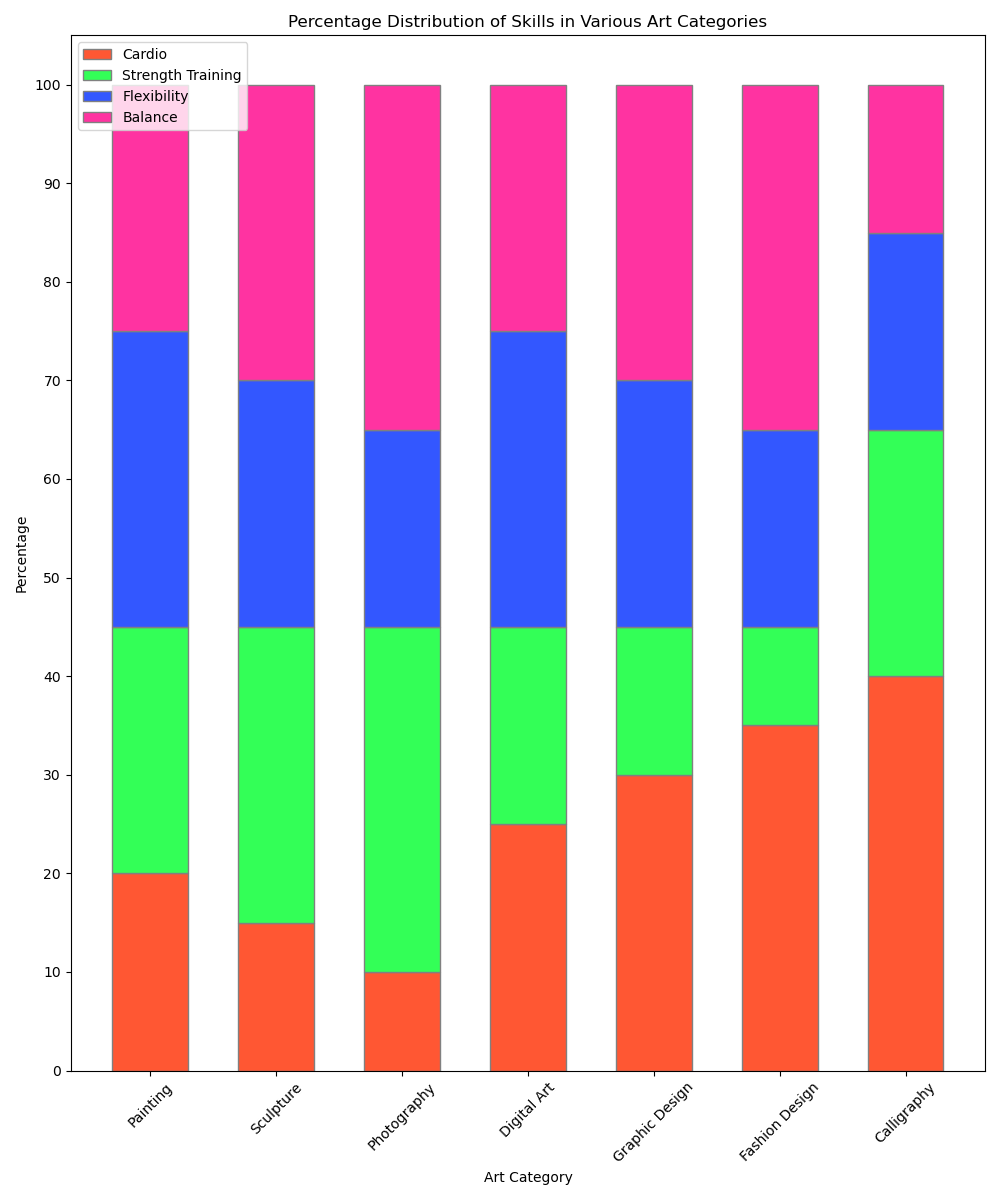

Data behind this chart, as committed beside it:
Category, Cardio, Strength Training, Flexibility, Balance
Painting, 20, 25, 30, 25
Sculpture, 15, 30, 25, 30
Photography, 10, 35, 20, 35
Digital Art, 25, 20, 30, 25
Graphic Design, 30, 15, 25, 30
Fashion Design, 35, 10, 20, 35
Calligraphy, 40, 25, 20, 15
